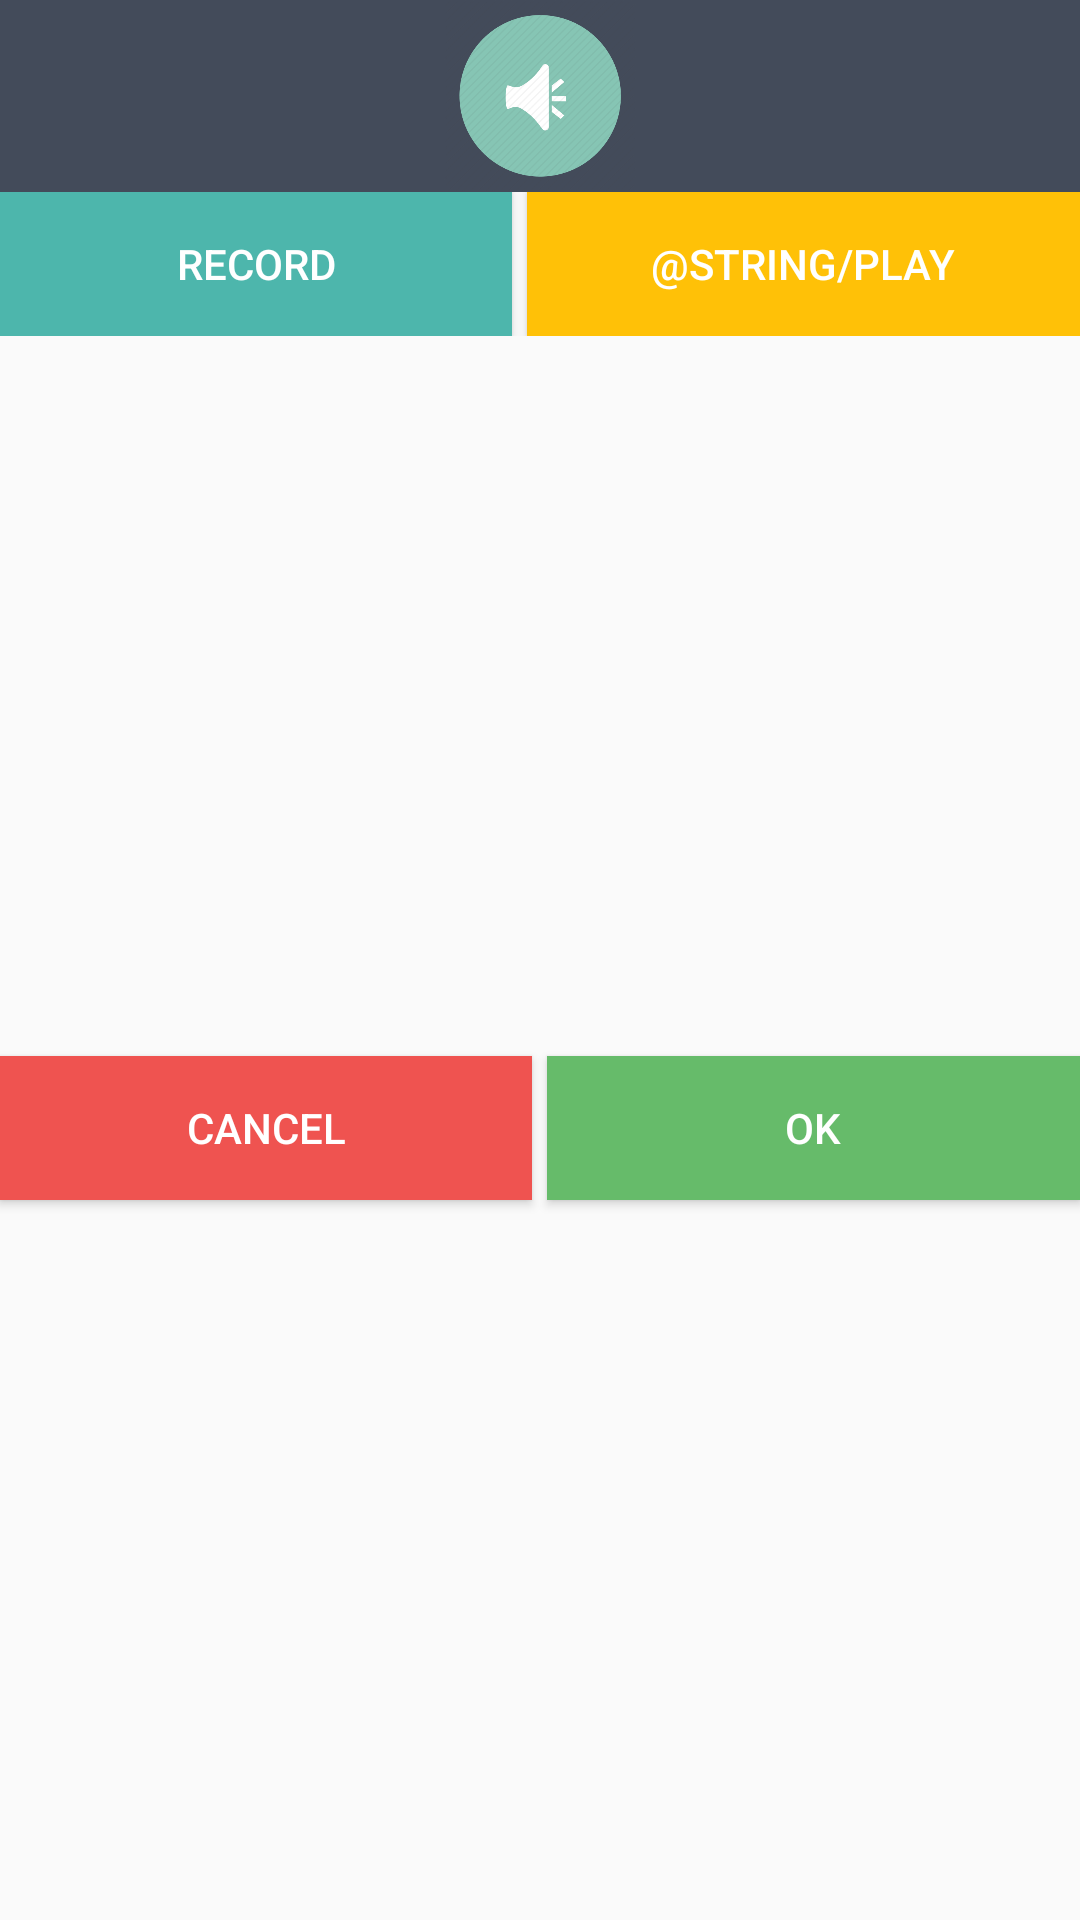

Layout XML and referenced resources for this Android screen:
<!-- AndroidManifest.xml: application theme AppTheme -->
<!-- res/layout/activity_sound_record_dialog.xml -->
<?xml version="1.0" encoding="utf-8"?>
<LinearLayout xmlns:android="http://schemas.android.com/apk/res/android"
    xmlns:tools="http://schemas.android.com/tools"
    android:orientation="vertical"
    android:layout_width="300dp"
    android:layout_height="150dp">

<android.support.v7.widget.AppCompatImageView
        android:src="@drawable/sound_icon"
    android:id="@+id/sound_icon"
    android:layout_width="match_parent"
    android:layout_height="64dp"
    android:scaleType="fitCenter"
        android:background="@color/colorPrimaryDark"
        android:contentDescription="@string/app_name"
    android:adjustViewBounds="false" />
    <android.support.v7.widget.LinearLayoutCompat
        android:layout_height="wrap_content"
        android:layout_width="match_parent"
        >
        <android.support.v7.widget.AppCompatButton
            android:layout_width="wrap_content"
            android:layout_weight="2"
            android:text="Record"
            android:textColor="@color/white"
            android:id="@+id/record_sound"
            android:layout_height="wrap_content"
            android:background="@color/teal_300"/>
        <android.support.v7.widget.AppCompatButton
            android:layout_width="wrap_content"
            android:text="@string/play"
            android:textColor="@color/white"
            android:layout_weight="2"
            android:id="@+id/replay_sound"
            android:layout_height="wrap_content"
            android:layout_marginStart="5dp"
            android:background="@color/colorAccent"/>
    </android.support.v7.widget.LinearLayoutCompat>
    <android.support.v7.widget.LinearLayoutCompat
        android:id="@+id/layButton"
        android:layout_weight="2"
        android:layout_width="match_parent"
        android:layout_height="0dp"
        android:gravity="center"
        android:orientation="horizontal" >

        <android.support.v7.widget.AppCompatButton
            android:id="@+id/cancelButton"
            android:layout_width="wrap_content"
            android:layout_height="wrap_content"
            android:layout_weight="2.0"
            android:textColor="@color/white"
            android:background="@color/red_400"
            android:text="Cancel" />
    <android.support.v7.widget.AppCompatButton
        android:id="@+id/ok_button"
        android:layout_marginStart="5dp"
        android:layout_width="wrap_content"
        android:layout_height="wrap_content"
        android:layout_weight="2.0"
        android:textColor="@color/white"
        android:background="@color/green_400"
        android:text="OK" />


        </android.support.v7.widget.LinearLayoutCompat>
</LinearLayout>
<!-- resources referenced by this layout -->
<resources>
  <color name="colorAccent">#ffc107</color>
  <color name="colorPrimaryDark">#434B5A</color>
  <color name="green_400">#66bb6a</color>
  <color name="red_400">#EF5350</color>
  <color name="teal_300">#4DB6AC</color>
  <color name="white">#ffffff</color>
  <!-- drawable sound_icon: png bitmap (drawable, 19730 bytes) -->
  <string name="app_name">"ChannelMessaging "</string>
  <style name="AppTheme" parent="Theme.AppCompat.Light.NoActionBar">
          
          
          
          <item name="colorPrimary">@color/cyan_400</item>
          
          <item name="colorPrimaryDark">@color/cyan_900</item>
          <item name="colorAccent">@color/lime_700</item>
  
          
          <item name="android:windowActivityTransitions">true</item>
  
          
          <item name="android:windowSharedElementEnterTransition">@transition/change_image_transform</item>
          <item name="android:windowSharedElementExitTransition">@transition/change_image_transform</item>
  
          
          <item name="android:windowEnterTransition">@android:transition/slide_right</item>
          <item name="android:windowExitTransition">@android:transition/explode</item>
  
      </style>
  <color name="cyan_400">#26C6DA</color>
  <color name="cyan_900">#006064</color>
  <color name="lime_700">#AFB42B</color>
</resources>
